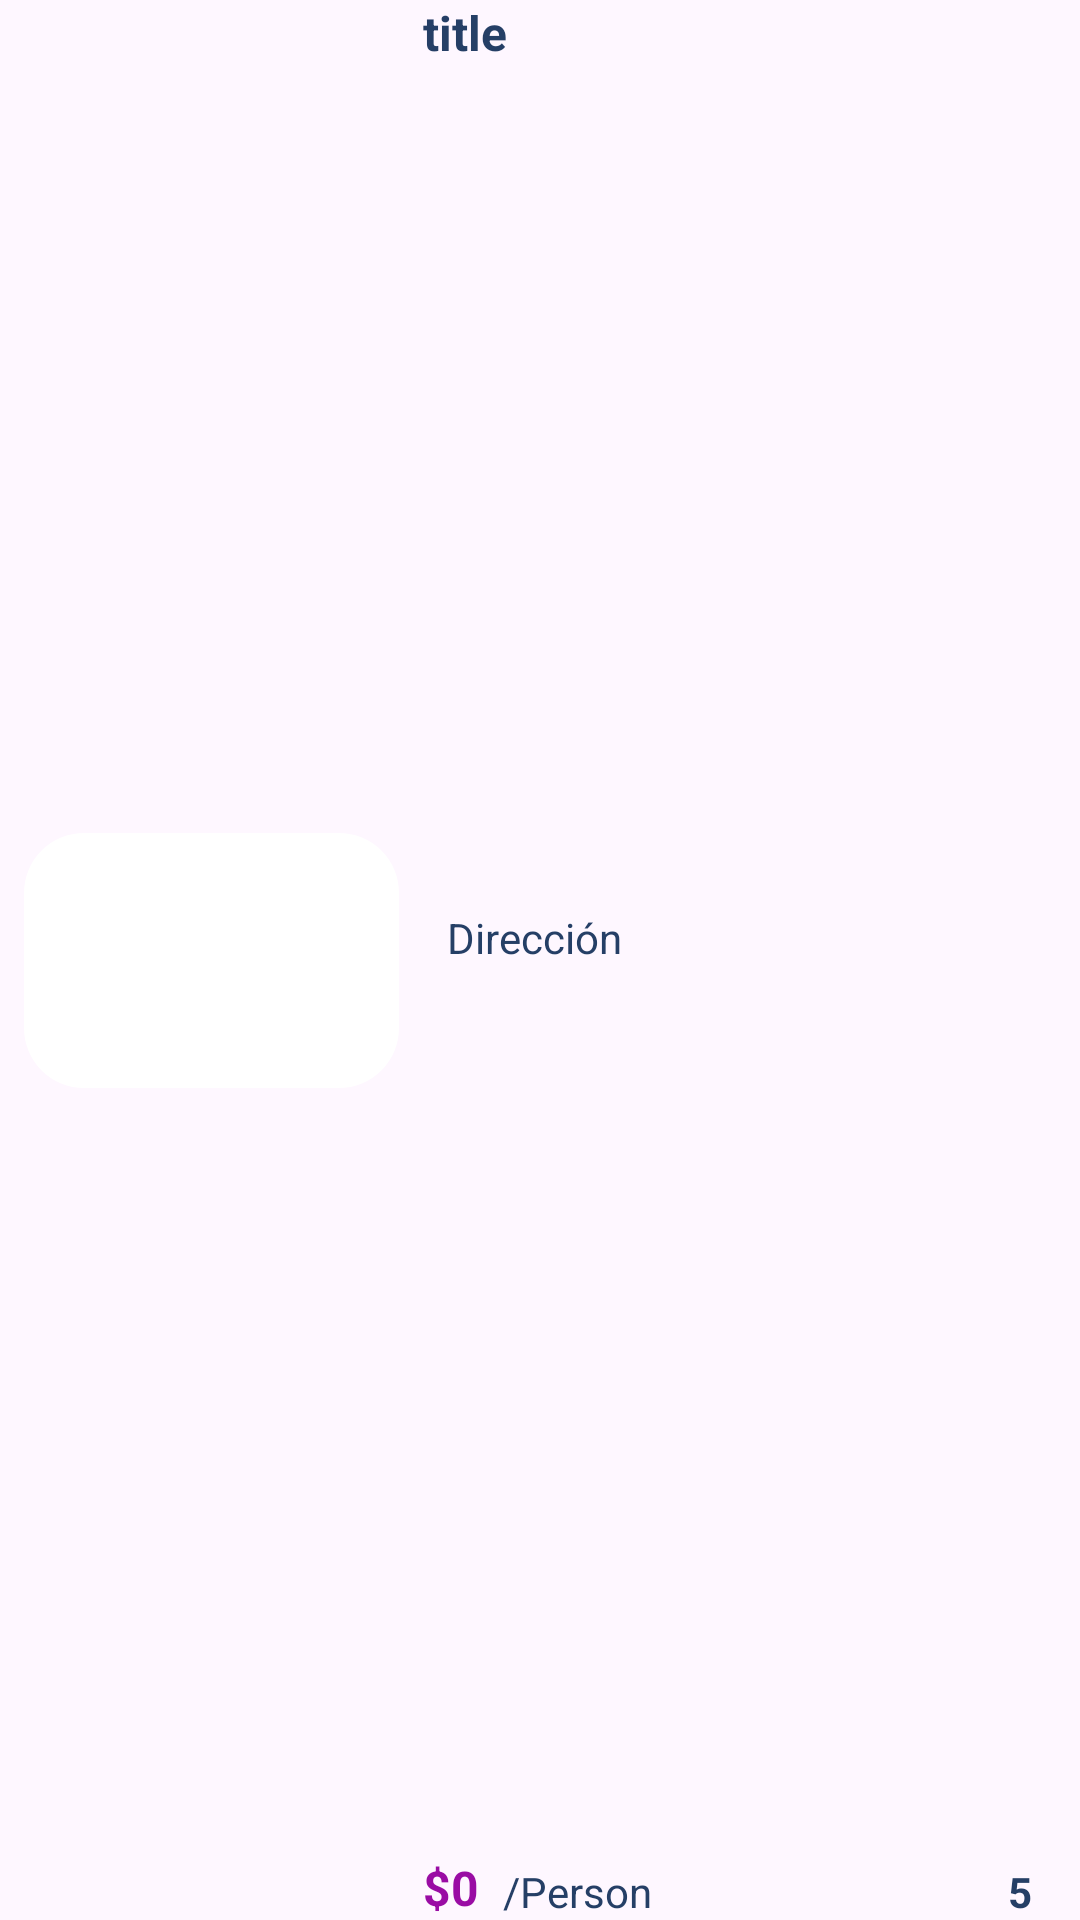

Layout XML and referenced resources for this Android screen:
<!-- AndroidManifest.xml: application theme Theme.Potatofinal -->
<!-- res/layout/viewholder_popular.xml -->
<?xml version="1.0" encoding="utf-8"?>
<androidx.constraintlayout.widget.ConstraintLayout xmlns:android="http://schemas.android.com/apk/res/android"
    xmlns:app="http://schemas.android.com/apk/res-auto"
    xmlns:tools="http://schemas.android.com/tools"
    android:layout_width="320dp"
    android:layout_height="wrap_content"
    android:layout_margin="8dp"
    android:elevation="3dp">

    <com.google.android.material.imageview.ShapeableImageView
        app:shapeAppearanceOverlay="@style/roundedCorner"
        android:id="@+id/pic"
        android:layout_width="125dp"
        android:layout_height="85dp"
        android:layout_margin="8dp"
        android:background="@color/white"
        android:scaleType="centerCrop"
        app:layout_constraintBottom_toBottomOf="parent"
        app:layout_constraintStart_toStartOf="parent"
        app:layout_constraintTop_toTopOf="parent"
        tools:srcCompat="@tools:sample/backgrounds/scenic" />

    <TextView
        android:id="@+id/titleTxt"
        android:layout_width="0dp"
        android:layout_height="wrap_content"
        android:layout_marginStart="8dp"
        android:layout_marginEnd="8dp"
        android:text="title"
        android:textColor="@color/darkblue"
        android:textSize="16sp"
        android:textStyle="bold"
        app:layout_constraintEnd_toEndOf="parent"
        app:layout_constraintStart_toEndOf="@+id/pic"
        app:layout_constraintTop_toTopOf="parent" />

    <TextView
        android:id="@+id/priceTxt"
        android:layout_width="wrap_content"
        android:layout_height="wrap_content"
        android:text="$0"
        android:textSize="16sp"
        android:textStyle="bold"
        android:textColor="@color/purple"
        app:layout_constraintBottom_toBottomOf="parent"
        app:layout_constraintStart_toStartOf="@+id/titleTxt" />

    <TextView
        android:id="@+id/textView7"
        android:layout_width="wrap_content"
        android:layout_height="wrap_content"
        android:layout_marginStart="8dp"
        android:text="/Person"
        android:textColor="@color/darkblue"
        app:layout_constraintBottom_toBottomOf="parent"
        app:layout_constraintStart_toEndOf="@+id/priceTxt" />

    <ImageView
        android:id="@+id/imageView4"
        android:layout_width="wrap_content"
        android:layout_height="wrap_content"
        app:layout_constraintBottom_toTopOf="@+id/priceTxt"
        app:layout_constraintStart_toStartOf="@+id/priceTxt"
        app:layout_constraintTop_toBottomOf="@+id/titleTxt"
        app:layout_constraintVertical_bias="0.487"
        app:srcCompat="@drawable/location" />

    <TextView
        android:id="@+id/addressTxt"
        android:layout_width="wrap_content"
        android:layout_height="wrap_content"
        android:layout_marginStart="8dp"
        android:text="Dirección"
        android:textColor="@color/darkblue"

        app:layout_constraintBottom_toBottomOf="@+id/imageView4"
        app:layout_constraintStart_toEndOf="@+id/imageView4"
        app:layout_constraintTop_toTopOf="@+id/imageView4" />

    <TextView
        android:id="@+id/scoreTxt"
        android:layout_width="wrap_content"
        android:layout_height="wrap_content"
        android:layout_marginEnd="16dp"
        android:text="5"
        android:textColor="@color/darkblue"
        android:textSize="14sp"
        android:textStyle="bold"
        app:layout_constraintBottom_toBottomOf="parent"
        app:layout_constraintEnd_toEndOf="parent" />

    <ImageView
        android:id="@+id/imageView5"
        android:layout_width="wrap_content"
        android:layout_height="wrap_content"
        android:layout_marginEnd="8dp"
        android:layout_marginBottom="8dp"
        app:layout_constraintBottom_toBottomOf="@+id/scoreTxt"
        app:layout_constraintEnd_toStartOf="@+id/scoreTxt"
        app:layout_constraintTop_toTopOf="@+id/scoreTxt"
        app:layout_constraintVertical_bias="0.0"
        app:srcCompat="@drawable/star" />
</androidx.constraintlayout.widget.ConstraintLayout>
<!-- resources referenced by this layout -->
<resources>
  <color name="darkblue">#253f66</color>
  <color name="purple">#9a0ca4</color>
  <color name="white">#FFFFFFFF</color>
  <style name="roundedCorner">
          <item name="cornerFamily">rounded</item>
          <item name="cornerSize">20dp</item>
      </style>
  <style name="Theme.Potatofinal" parent="Base.Theme.Potatofinal" />
  <style name="Base.Theme.Potatofinal" parent="Theme.Material3.DayNight.NoActionBar">
          
          
      </style>
</resources>
